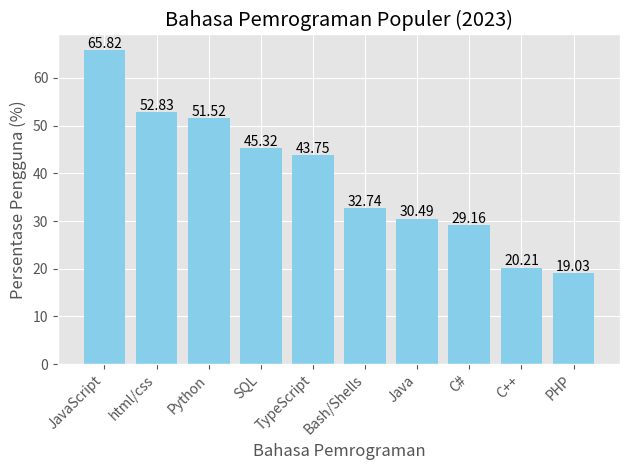

The script that saved this image:
from matplotlib import pyplot as plt
from matplotlib import style

# Mengatur gaya plot
style.use('ggplot')

# Data untuk plot
bahasa_pemrograman = ["JavaScript","html/css","Python","SQL","TypeScript","Bash/Shells","Java", "C#", "C++", "PHP"]
persentase_pengguna = [65.82,52.83, 51.52, 45.32, 43.75 , 32.74,30.49, 29.16 , 20.21 , 19.03]

# Membuat plot
fig, ax = plt.subplots()

# Membuat diagram batang
ax.bar(bahasa_pemrograman, persentase_pengguna, align='center', color='skyblue')
  
# Menambahkan label dan judul
ax.set_title('Bahasa Pemrograman Populer (2023)')
ax.set_ylabel('Persentase Pengguna (%)')
ax.set_xlabel('Bahasa Pemrograman')

# Menambahkan label pada sumbu x
ax.set_xticks(bahasa_pemrograman)
ax.set_xticklabels(bahasa_pemrograman, rotation=45, ha='right')

# Menambahkan label pada setiap bar
for i, v in enumerate(persentase_pengguna):
    ax.text(i, v + 0.5, str(v), color='black', ha='center')

# Menampilkan plot
plt.tight_layout()  # Untuk memastikan label tidak tumpang tindih
plt.show()
